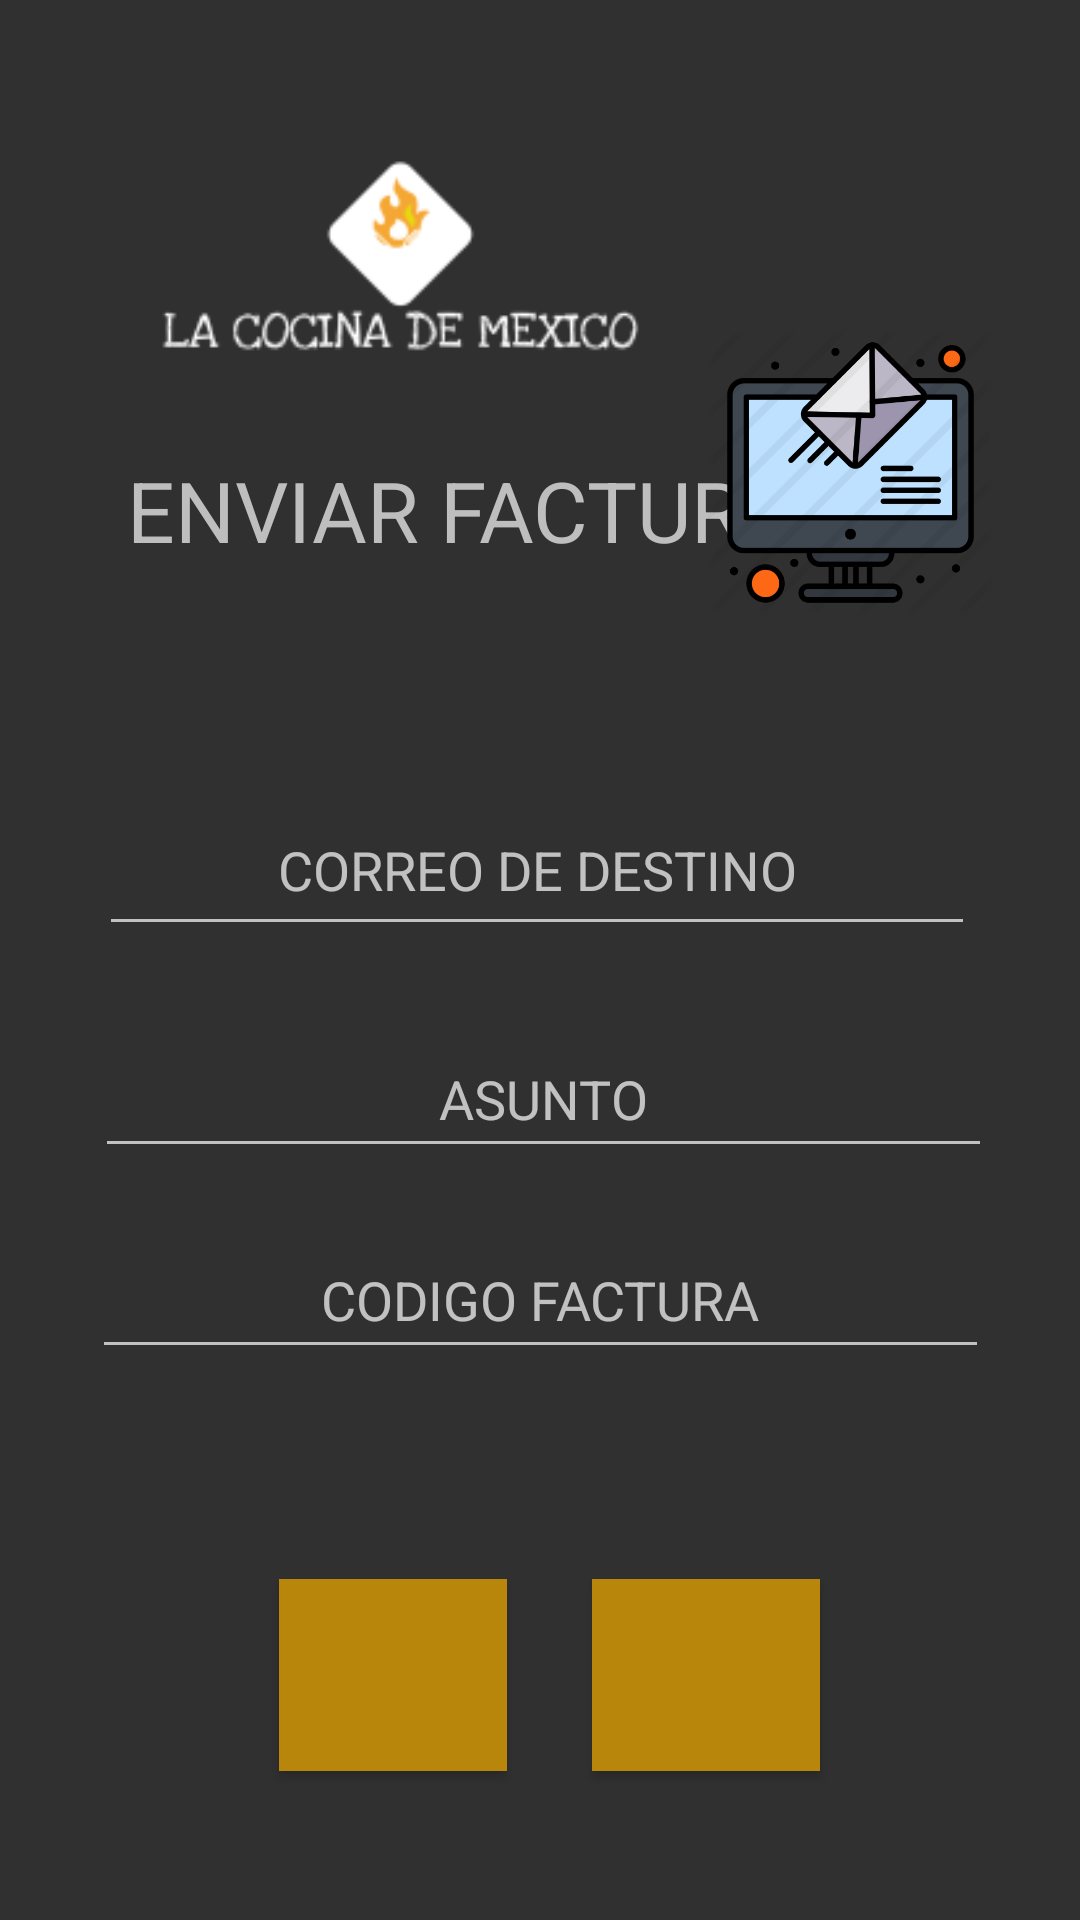

Produce the Android XML layout that renders to this screen, including the resource entries it uses.
<!-- AndroidManifest.xml: application theme Theme.PDM_2021_IP2_PROYECTO2_GRUPO2 -->
<!-- res/layout/activity_enviar_factura.xml -->
<?xml version="1.0" encoding="utf-8"?>
<androidx.constraintlayout.widget.ConstraintLayout xmlns:android="http://schemas.android.com/apk/res/android"
    xmlns:app="http://schemas.android.com/apk/res-auto"
    xmlns:tools="http://schemas.android.com/tools"
    android:layout_width="match_parent"
    android:layout_height="match_parent">

    <EditText
        android:id="@+id/txt_CorreoDestino"
        android:layout_width="292dp"
        android:layout_height="54dp"
        android:ems="10"
        android:gravity="center"
        android:hint="CORREO DE DESTINO"
        android:inputType="number"
        android:textAlignment="center"
        app:layout_constraintBottom_toBottomOf="parent"
        app:layout_constraintEnd_toEndOf="parent"
        app:layout_constraintHorizontal_bias="0.487"
        app:layout_constraintStart_toStartOf="parent"
        app:layout_constraintTop_toTopOf="parent"
        app:layout_constraintVertical_bias="0.446" />

    <EditText
        android:id="@+id/txt_Asunto"
        android:layout_width="299dp"
        android:layout_height="49dp"
        android:ems="10"
        android:gravity="center"
        android:hint="ASUNTO"
        android:inputType="number"
        android:textAlignment="center"
        app:layout_constraintBottom_toBottomOf="parent"
        app:layout_constraintEnd_toEndOf="parent"
        app:layout_constraintHorizontal_bias="0.517"
        app:layout_constraintStart_toStartOf="parent"
        app:layout_constraintTop_toTopOf="parent"
        app:layout_constraintVertical_bias="0.576" />

    <EditText
        android:id="@+id/txt_CodigoFac"
        android:layout_width="299dp"
        android:layout_height="49dp"
        android:ems="10"
        android:gravity="center"
        android:hint="CODIGO FACTURA"
        android:inputType="number"
        android:textAlignment="center"
        app:layout_constraintBottom_toBottomOf="parent"
        app:layout_constraintEnd_toEndOf="parent"
        app:layout_constraintStart_toStartOf="parent"
        app:layout_constraintTop_toTopOf="parent"
        app:layout_constraintVertical_bias="0.689" />

    <TextView
        android:id="@+id/txvtitulo"
        android:layout_width="wrap_content"
        android:layout_height="wrap_content"
        android:text="ENVIAR FACTURA"
        android:textAppearance="@style/TextAppearance.AppCompat.Large"
        android:textColor="@color/white2"
        android:textSize="28dp"
        app:layout_constraintBottom_toBottomOf="parent"
        app:layout_constraintEnd_toEndOf="parent"
        app:layout_constraintHorizontal_bias="0.311"
        app:layout_constraintStart_toStartOf="parent"
        app:layout_constraintTop_toTopOf="parent"
        app:layout_constraintVertical_bias="0.251" />

    <ImageView
        android:id="@+id/imageView2"
        android:layout_width="153dp"
        android:layout_height="95dp"
        app:layout_constraintBottom_toBottomOf="parent"
        app:layout_constraintEnd_toEndOf="parent"
        app:layout_constraintHorizontal_bias="1.0"
        app:layout_constraintStart_toStartOf="parent"
        app:layout_constraintTop_toTopOf="parent"
        app:layout_constraintVertical_bias="0.202"
        app:srcCompat="@drawable/enviar" />

    <ImageView
        android:id="@+id/imageView"
        android:layout_width="267dp"
        android:layout_height="174dp"
        app:layout_constraintBottom_toBottomOf="parent"
        app:layout_constraintEnd_toEndOf="parent"
        app:layout_constraintHorizontal_bias="0.0"
        app:layout_constraintStart_toStartOf="parent"
        app:layout_constraintTop_toTopOf="parent"
        app:layout_constraintVertical_bias="0.0"
        app:srcCompat="@drawable/logoy" />

    <Button
        android:id="@+id/btn_EnviarCorreo"
        android:layout_width="76dp"
        android:layout_height="64dp"
        android:background="@color/yellow4"
        android:foreground="@android:drawable/sym_action_email"
        android:text=""
        app:layout_constraintBottom_toBottomOf="parent"
        app:layout_constraintEnd_toEndOf="parent"
        app:layout_constraintHorizontal_bias="0.695"
        app:layout_constraintStart_toStartOf="parent"
        app:layout_constraintTop_toTopOf="parent"
        app:layout_constraintVertical_bias="0.914" />

    <Button
        android:id="@+id/btn_regresar7"
        android:layout_width="76dp"
        android:layout_height="64dp"
        android:background="@color/yellow4"
        android:foreground="@android:drawable/ic_menu_revert"
        android:text=""
        app:layout_constraintBottom_toBottomOf="parent"
        app:layout_constraintEnd_toEndOf="parent"
        app:layout_constraintHorizontal_bias="0.328"
        app:layout_constraintStart_toStartOf="parent"
        app:layout_constraintTop_toTopOf="parent"
        app:layout_constraintVertical_bias="0.914" />

</androidx.constraintlayout.widget.ConstraintLayout>
<!-- resources referenced by this layout -->
<resources>
  <color name="white2">#bebebe</color>
  <color name="yellow4">#b8860b</color>
  <!-- drawable enviar: png bitmap (drawable, 33234 bytes) -->
  <!-- drawable logoy: png bitmap (drawable, 5411 bytes) -->
  <style name="Theme.PDM_2021_IP2_PROYECTO2_GRUPO2" parent="Theme.AppCompat">
          
          <item name="colorPrimary">@color/yellow4</item>
          <item name="colorPrimaryVariant">@color/gray1</item>
          <item name="colorOnPrimary">@color/green1</item>
          
          <item name="colorSecondary">@color/green1</item>
          <item name="colorSecondaryVariant">@color/green5</item>
          <item name="colorOnSecondary">@color/black</item>
          
          <item name="android:statusBarColor" tools:targetApi="l">?attr/colorPrimaryVariant</item>
          
      </style>
  <color name="gray1">#7C7C80</color>
  <color name="green1">#015d52</color>
  <color name="green5">#57a639</color>
  <color name="black">#ff000000</color>
</resources>
